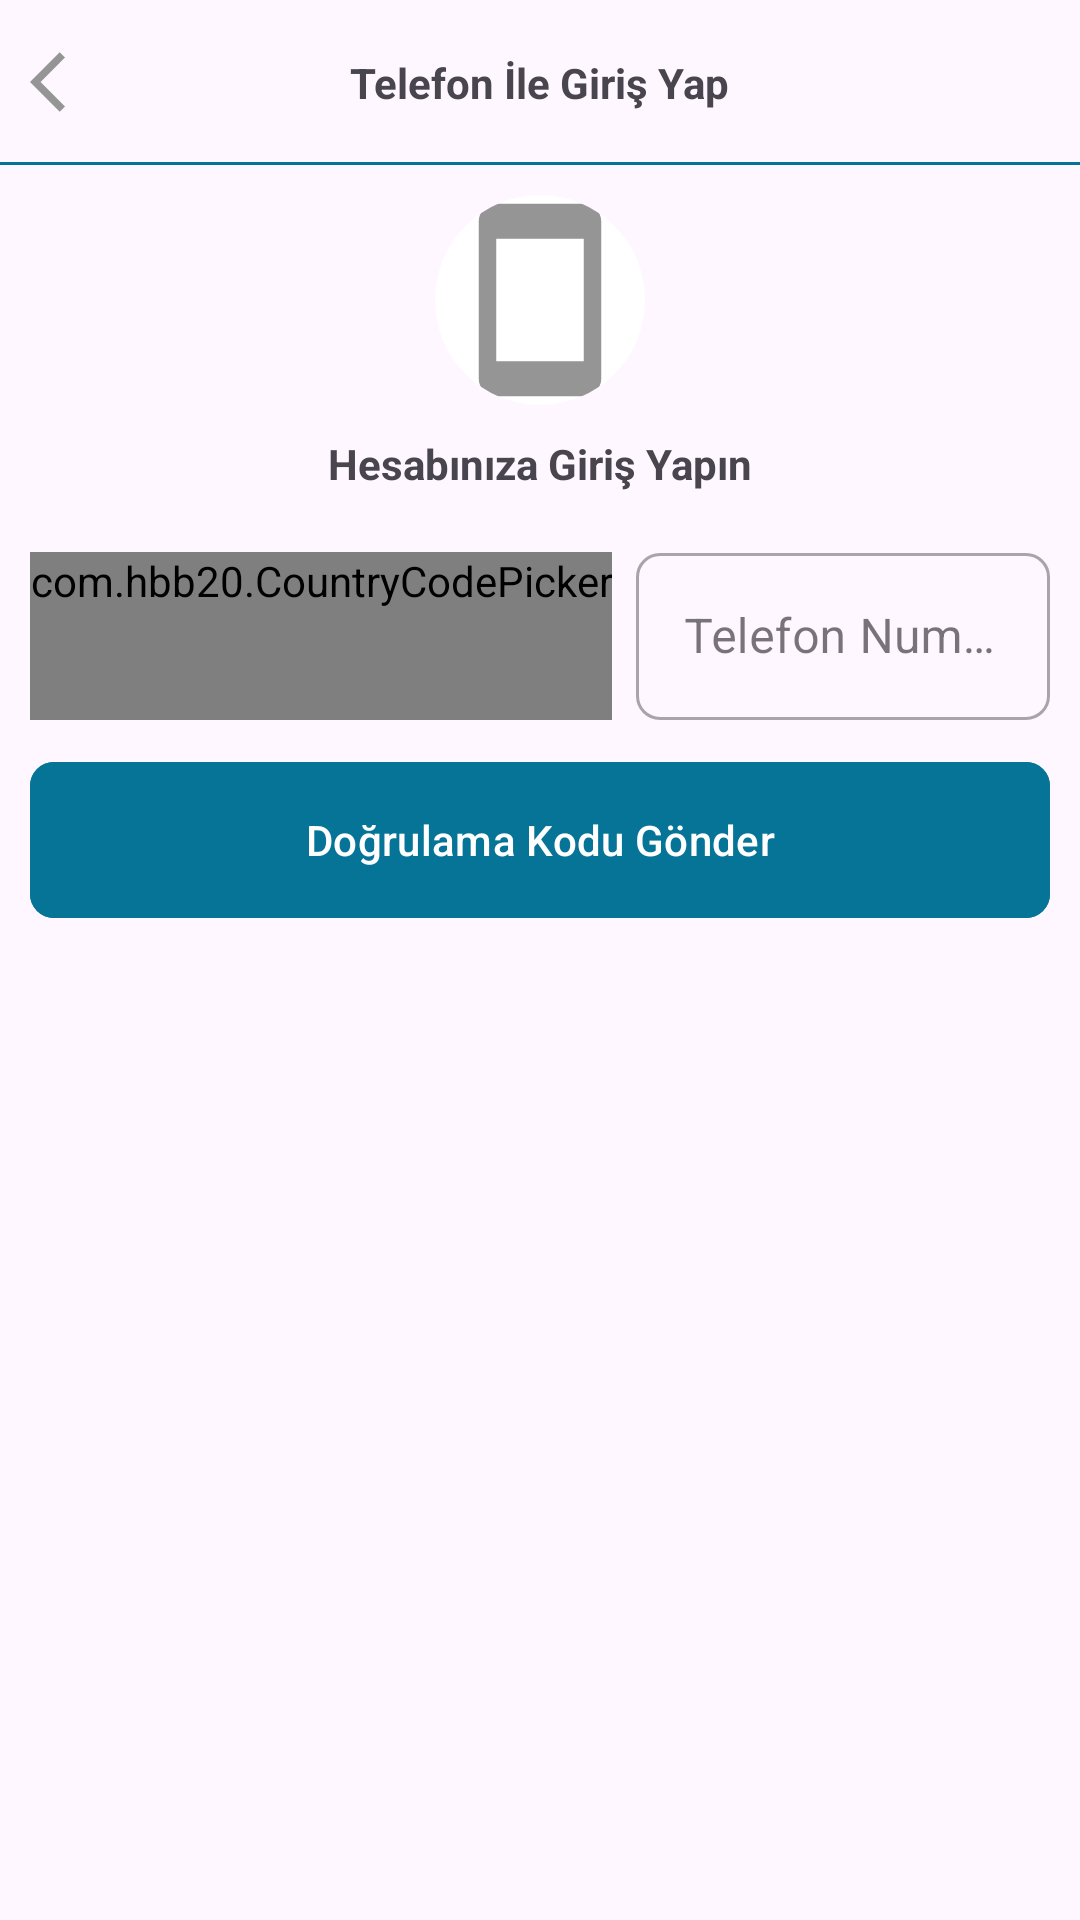

Android layout source for this screen:
<!-- AndroidManifest.xml: application theme Theme.Fp_v2 -->
<!-- res/layout/activity_login_phone.xml -->
<?xml version="1.0" encoding="utf-8"?>
<RelativeLayout
    xmlns:android="http://schemas.android.com/apk/res/android"
    xmlns:app="http://schemas.android.com/apk/res-auto"
    xmlns:tools="http://schemas.android.com/tools"
    android:layout_width="match_parent"
    android:layout_height="match_parent"
    tools:context=".LoginPhoneActivity">


        
        <RelativeLayout
            android:id="@+id/toolbarRl"
            android:layout_width="match_parent"
            android:layout_height="@dimen/m_toolbar_height"
            >

            <ImageButton
                android:id="@+id/toolbarBackBtn"
                android:layout_width="wrap_content"
                android:layout_height="wrap_content"
                android:src="@drawable/ic_back"
                android:layout_centerVertical="true"
                android:padding="10dp"
                android:background="@android:color/transparent" />
            <TextView
                android:id="@+id/toolbarTitleTv"
                android:layout_width="wrap_content"
                android:layout_height="wrap_content"
                android:text="Telefon İle Giriş Yap"
                android:textStyle="bold"
                android:layout_centerInParent="true"/>
            <View
                android:layout_width="match_parent"
                android:layout_height="1dp"
                android:background="#057497"
                android:layout_alignParentBottom="true"/>
        </RelativeLayout>
        
        <RelativeLayout
            android:layout_width="match_parent"
            android:layout_height="wrap_content"
            android:layout_below="@+id/toolbarRl"
            android:padding="10dp">

            <com.google.android.material.imageview.ShapeableImageView
                android:id="@+id/profileTv"
                android:layout_width="70dp"
                android:layout_height="70dp"
                android:src="@drawable/ic_phone_gray"
                android:layout_centerHorizontal="true"
                android:background="@color/white"
                app:shapeAppearanceOverlay="@style/ImageStyle_Circle"
                />

            <TextView
                android:id="@+id/loginLabelTv"
                android:layout_width="wrap_content"
                android:layout_height="wrap_content"
                android:layout_below="@+id/profileTv"
                android:text="Hesabınıza Giriş Yapın"
                android:layout_marginTop="10dp"
                android:textStyle="bold"
                android:layout_centerHorizontal="true"/>

            <RelativeLayout
                android:id="@+id/phoneInputRl"
                android:layout_width="match_parent"
                android:layout_height="wrap_content"
                android:layout_below="@id/loginLabelTv"
                android:layout_marginTop="15dp"
                android:visibility="visible"
                >

                <com.hbb20.CountryCodePicker
                    android:id="@+id/phoneCodeTil"
                    android:layout_width="wrap_content"
                    android:layout_height="wrap_content"
                    android:layout_marginTop="5dp"
                    android:layout_marginEnd="8dp"
                    android:gravity="center"
                    android:minHeight="56dp"
                    android:minWidth="60dp"
                    app:ccp_autoDetectCountry="true"
                    app:ccp_contentColor="@color/colorGray01"
                    app:ccp_rememberLastSelection="true"
                    app:ccp_showFlag="false"
                    app:ccp_showNameCode="false"
                    />

                <com.google.android.material.textfield.TextInputLayout
                    android:id="@+id/phoneNumberTil"
                    android:layout_width="match_parent"
                    android:layout_height="wrap_content"
                    style="@style/Widget.MaterialComponents.TextInputLayout.OutlinedBox"
                    android:layout_toEndOf="@+id/phoneCodeTil"
                    android:hint="Telefon Numarası"
                    app:boxCornerRadiusTopStart="8dp"
                    app:boxCornerRadiusTopEnd="8dp"
                    app:boxCornerRadiusBottomStart="8dp"
                    app:boxCornerRadiusBottomEnd="8dp"
                    >

                    <EditText
                        android:id="@+id/phoneNumberEt"
                        android:layout_width="match_parent"
                        android:layout_height="wrap_content"
                        android:inputType="phone"
                        />
                </com.google.android.material.textfield.TextInputLayout>
                <com.google.android.material.button.MaterialButton
                    android:id="@+id/sendOtpBtn"
                    android:backgroundTint="#057497"
                    android:layout_width="match_parent"
                    android:layout_height="@dimen/m_button_height"
                    android:text="Doğrulama Kodu Gönder"
                    android:layout_marginTop="10dp"
                    android:layout_below="@+id/phoneNumberTil"
                    app:cornerRadius="8dp"
                    />

            </RelativeLayout>


            <RelativeLayout
                android:id="@+id/otpInputRl"
                android:layout_width="match_parent"
                android:layout_height="wrap_content"
                android:layout_marginTop="15dp"
                android:visibility="invisible"
                android:layout_below="@+id/loginLabelTv">

                <com.google.android.material.textfield.TextInputLayout
                    android:id="@+id/otpTil"
                    android:layout_width="match_parent"
                    android:layout_height="wrap_content"
                    style="@style/Widget.MaterialComponents.TextInputLayout.OutlinedBox"
                    android:hint="Doğrulama Kodunu Giriniz"
                    app:boxCornerRadiusTopStart="8dp"
                    app:boxCornerRadiusTopEnd="8dp"
                    app:boxCornerRadiusBottomStart="8dp"
                    app:boxCornerRadiusBottomEnd="8dp"
                    >

                    <EditText
                        android:id="@+id/otpEt"
                        android:layout_width="match_parent"
                        android:layout_height="wrap_content"
                        android:inputType="number"
                        android:maxLength="6"
                        />
                </com.google.android.material.textfield.TextInputLayout>
                <com.google.android.material.button.MaterialButton
                    android:id="@+id/verifyOtpBtn"
                    android:backgroundTint="#057497"
                    android:layout_width="match_parent"
                    android:layout_height="@dimen/m_button_height"
                    android:text="Kodu Doğrula"
                    android:layout_marginTop="10dp"
                    android:layout_below="@+id/otpTil"
                    app:cornerRadius="8dp"
                    />

                <TextView
                    android:id="@+id/resend0tpTv"
                    android:layout_width="wrap_content"
                    android:layout_height="wrap_content"
                    android:text="@string/didn_t_receive_otp_resend"
                    android:layout_below="@id/verifyOtpBtn"
                    android:padding="5dp"
                    android:layout_centerHorizontal="true"
                    style="@style/TextAppearance.MaterialComponents.Caption"/>




            </RelativeLayout>


        </RelativeLayout>











</RelativeLayout>
<!-- resources referenced by this layout -->
<resources>
  <dimen name="m_button_height">60dp</dimen>
  <dimen name="m_toolbar_height">55dp</dimen>
  <!-- drawable ic_back (drawable) -->
  <vector android:autoMirrored="true" android:height="24dp"
      android:tint="#959595" android:viewportHeight="24"
      android:viewportWidth="24" android:width="24dp" xmlns:android="http://schemas.android.com/apk/res/android">
      <path android:fillColor="@android:color/white" android:pathData="M11.67,3.87L9.9,2.1 0,12l9.9,9.9 1.77,-1.77L3.54,12z"/>
  </vector>
  <!-- drawable ic_phone_gray (drawable) -->
  <vector android:height="24dp" android:tint="#959595"
      android:viewportHeight="24" android:viewportWidth="24"
      android:width="24dp" xmlns:android="http://schemas.android.com/apk/res/android">
      <path android:fillColor="@android:color/white" android:pathData="M17,1.01L7,1c-1.1,0 -2,0.9 -2,2v18c0,1.1 0.9,2 2,2h10c1.1,0 2,-0.9 2,-2V3c0,-1.1 -0.9,-1.99 -2,-1.99zM17,19H7V5h10v14z"/>
  </vector>
  <string name="didn_t_receive_otp_resend">Doğrulama Kodu Gelmedi mi? <b>Tekrar Gönder</b></string>
  <style name="ImageStyle_Circle">
          <item name="cornerSize">50%</item>
          <item name="cornerFamily">rounded</item>
      </style>
  <style name="Theme.Fp_v2" parent="Base.Theme.Fp_v2" />
  <style name="Base.Theme.Fp_v2" parent="Theme.Material3.DayNight.NoActionBar">
          
          
      </style>
  <!-- not gathered from this repository: default colours our renderer supplied (Android Studio template values) -->
  <color name="white">#FFFFFFFF</color>
</resources>
